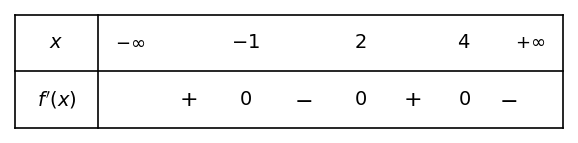

Write the Python code that produced this figure. (Note: this script raises an exception after producing the figure.)
import os
os.environ['MPLCONFIGDIR'] = os.path.abspath('assets/.mpl')
import matplotlib
matplotlib.use('Agg')
import matplotlib.pyplot as plt
import numpy as np
from matplotlib.patches import Polygon, Wedge, Arc, Rectangle

# 1. Bảng xét dấu đạo hàm f'(x) cho Câu 1 Phần I mới
fig, ax = plt.subplots(figsize=(7.2, 1.6), dpi=300)
ax.axis('off')

# Kẻ bảng 2 dòng
ax.plot([0, 10], [1.1, 1.1], 'k-', lw=1.2)
ax.plot([0, 10], [0, 0], 'k-', lw=1.2)
ax.plot([0, 10], [2.2, 2.2], 'k-', lw=1.2)
ax.plot([1.5, 1.5], [0, 2.2], 'k-', lw=1.2)
ax.plot([0, 0], [0, 2.2], 'k-', lw=1.2)
ax.plot([10, 10], [0, 2.2], 'k-', lw=1.2)

ax.text(0.75, 1.65, r'$x$', ha='center', va='center', fontsize=14, fontweight='bold', family='serif')
ax.text(0.75, 0.55, r"$f'(x)$", ha='center', va='center', fontsize=14, fontweight='bold', family='serif')

ax.text(2.1, 1.65, r'$-\infty$', ha='center', va='center', fontsize=13, fontweight='bold', family='serif')
ax.text(4.2, 1.65, r'$-1$', ha='center', va='center', fontsize=14, fontweight='bold', family='serif')
ax.text(6.3, 1.65, r'$2$', ha='center', va='center', fontsize=14, fontweight='bold', family='serif')
ax.text(8.2, 1.65, r'$4$', ha='center', va='center', fontsize=14, fontweight='bold', family='serif')
ax.text(9.4, 1.65, r'$+\infty$', ha='center', va='center', fontsize=13, fontweight='bold', family='serif')

ax.text(3.15, 0.55, r'$+$', ha='center', va='center', fontsize=16, fontweight='bold', family='serif')
ax.text(4.2, 0.55, r'$0$', ha='center', va='center', fontsize=14, fontweight='bold', family='serif')
ax.text(5.25, 0.55, r'$-$', ha='center', va='center', fontsize=16, fontweight='bold', family='serif')
ax.text(6.3, 0.55, r'$0$', ha='center', va='center', fontsize=14, fontweight='bold', family='serif')
ax.text(7.25, 0.55, r'$+$', ha='center', va='center', fontsize=16, fontweight='bold', family='serif')
ax.text(8.2, 0.55, r'$0$', ha='center', va='center', fontsize=14, fontweight='bold', family='serif')
ax.text(9.0, 0.55, r'$-$', ha='center', va='center', fontsize=16, fontweight='bold', family='serif')

ax.set_xlim(-0.1, 10.1)
ax.set_ylim(-0.1, 2.3)
plt.savefig('assets/de2_khao_sat_bxd_cau1.png', bbox_inches='tight', pad_inches=0.02)
plt.close()
print("Saved assets/de2_khao_sat_bxd_cau1.png")

# 2. Hình Câu 3 Phần III: Gấp tấm bìa vuông thành hình chóp tứ giác đều
fig, (ax1, ax2) = plt.subplots(1, 2, figsize=(7.2, 3.5), dpi=300)

# ax1: Tấm bìa hình vuông phẳng ABCD
ax1.set_xlim(-6.2, 6.2)
ax1.set_ylim(-6.2, 6.2)
ax1.axis('off')
ax1.set_aspect('equal')

# Hình vuông ABCD: cạnh 10 -> toạ độ (-5,-5) đến (5,5)
sq = Rectangle((-5, -5), 10, 10, fill=None, edgecolor='black', lw=1.8)
ax1.add_patch(sq)

# Tâm O
ax1.plot(0, 0, 'ko', ms=3)
ax1.text(0.3, -0.6, r'$O$', fontsize=12, fontweight='bold', family='serif')

# Đường chéo nét đứt
ax1.plot([-5, 5], [-5, 5], 'k--', lw=0.9, alpha=0.6)
ax1.plot([-5, 5], [5, -5], 'k--', lw=0.9, alpha=0.6)

# Các điểm E, F, G, H trên các trục (với x = 3)
x_val = 2.8
E = np.array([-x_val, 0])
F = np.array([0, -x_val])
G = np.array([x_val, 0])
H = np.array([0, x_val])

# Tam giác cắt bỏ: AEB, BFC, CGD, DHA
A = np.array([-5.0, 5.0])
B = np.array([-5.0, -5.0])
C = np.array([5.0, -5.0])
D = np.array([5.0, 5.0])

ax1.plot([A[0], E[0], B[0]], [A[1], E[1], B[1]], 'k-', lw=1.4)
ax1.plot([B[0], F[0], C[0]], [B[1], F[1], C[1]], 'k-', lw=1.4)
ax1.plot([C[0], G[0], D[0]], [C[1], G[1], D[1]], 'k-', lw=1.4)
ax1.plot([D[0], H[0], A[0]], [D[1], H[1], A[1]], 'k-', lw=1.4)

# Nếp gấp: hình vuông EFGH nét đứt
ax1.plot([E[0], F[0], G[0], H[0], E[0]], [E[1], F[1], G[1], H[1], E[1]], color='#1e3a8a', ls='--', lw=1.5)

# Điểm M trung điểm HG
M = (H + G) / 2
ax1.plot([0, M[0]], [0, M[1]], 'k:', lw=1)
ax1.plot(M[0], M[1], 'ko', ms=3.5)
ax1.text(M[0]+0.2, M[1]+0.2, r'$M$', fontsize=11, fontweight='bold', family='serif')

# Tên các đỉnh
ax1.text(A[0]-0.4, A[1]+0.2, r'$A$', fontsize=13, fontweight='bold', family='serif')
ax1.text(B[0]-0.4, B[1]-0.5, r'$B$', fontsize=13, fontweight='bold', family='serif')
ax1.text(C[0]+0.2, C[1]-0.5, r'$C$', fontsize=13, fontweight='bold', family='serif')
ax1.text(D[0]+0.2, D[1]+0.2, r'$D$', fontsize=13, fontweight='bold', family='serif')

ax1.text(E[0]-0.5, E[1]-0.2, r'$E$', fontsize=12, fontweight='bold', family='serif')
ax1.text(F[0]-0.2, F[1]-0.6, r'$F$', fontsize=12, fontweight='bold', family='serif')
ax1.text(G[0]+0.3, G[1]-0.2, r'$G$', fontsize=12, fontweight='bold', family='serif')
ax1.text(H[0]-0.2, H[1]+0.3, r'$H$', fontsize=12, fontweight='bold', family='serif')

# Kích thước cạnh 10 cm
ax1.annotate('', xy=(5, -5.6), xytext=(-5, -5.6), arrowprops=dict(arrowstyle='<->', lw=1.2, color='black'))
ax1.text(0, -6.1, r'$10\text{ cm}$', fontsize=11, fontweight='bold', ha='center', family='serif')

# ax2: Hình chóp tứ giác đều S.EFGH (đỉnh S trùng A, B, C, D)
ax2.set_xlim(-4.5, 4.5)
ax2.set_ylim(-1.5, 6.2)
ax2.axis('off')

# Tọa độ 3D biểu diễn phẳng:
# Đáy EFGH hình bình hành
# F = (-2.8, 0), G = (1.6, -0.4), H = (3.2, 1.4), E = (-1.2, 1.8)
F_3d = np.array([-2.8, 0.0])
G_3d = np.array([1.6, -0.4])
H_3d = np.array([3.0, 1.4])
E_3d = np.array([-1.4, 1.8])
O_3d = (F_3d + H_3d) / 2
S_3d = np.array([O_3d[0], 5.0]) # Đỉnh S (chính là A trùng B, C, D)

# Đáy nét liền và nét đứt
ax2.plot([F_3d[0], G_3d[0]], [F_3d[1], G_3d[1]], 'k-', lw=1.5)
ax2.plot([G_3d[0], H_3d[0]], [G_3d[1], H_3d[1]], 'k-', lw=1.5)
ax2.plot([H_3d[0], E_3d[0]], [H_3d[1], E_3d[1]], 'k--', lw=1.2)
ax2.plot([E_3d[0], F_3d[0]], [E_3d[1], F_3d[1]], 'k--', lw=1.2)

# Đường chéo đáy nét đứt
ax2.plot([F_3d[0], H_3d[0]], [F_3d[1], H_3d[1]], 'k--', lw=0.9, alpha=0.6)
ax2.plot([E_3d[0], G_3d[0]], [E_3d[1], G_3d[1]], 'k--', lw=0.9, alpha=0.6)

# Chiều cao SO nét đứt
ax2.plot([S_3d[0], O_3d[0]], [S_3d[1], O_3d[1]], 'k--', lw=1.3)

# Các cạnh bên: SF, SG, SH nét liền; SE nét đứt
ax2.plot([S_3d[0], F_3d[0]], [S_3d[1], F_3d[1]], 'k-', lw=1.6)
ax2.plot([S_3d[0], G_3d[0]], [S_3d[1], G_3d[1]], 'k-', lw=1.6)
ax2.plot([S_3d[0], H_3d[0]], [S_3d[1], H_3d[1]], 'k-', lw=1.6)
ax2.plot([S_3d[0], E_3d[0]], [S_3d[1], E_3d[1]], 'k--', lw=1.2)

# Điểm M_3d trung điểm HG
M_3d = (G_3d + H_3d) / 2
ax2.plot([S_3d[0], M_3d[0]], [S_3d[1], M_3d[1]], 'k:', lw=1.2)
ax2.plot([O_3d[0], M_3d[0]], [O_3d[1], M_3d[1]], 'k:', lw=1.0)
ax2.plot(M_3d[0], M_3d[1], 'ko', ms=3)
ax2.text(M_3d[0]+0.2, M_3d[1]-0.3, r'$M$', fontsize=11, fontweight='bold', family='serif')

# Tên các đỉnh
ax2.text(S_3d[0]-0.2, S_3d[1]+0.2, r'$A$', fontsize=14, fontweight='bold', family='serif')
ax2.text(F_3d[0]-0.4, F_3d[1]-0.3, r'$F$', fontsize=12, fontweight='bold', family='serif')
ax2.text(G_3d[0]+0.1, G_3d[1]-0.4, r'$G$', fontsize=12, fontweight='bold', family='serif')
ax2.text(H_3d[0]+0.2, H_3d[1]+0.1, r'$H$', fontsize=12, fontweight='bold', family='serif')
ax2.text(E_3d[0]-0.4, E_3d[1]+0.1, r'$E$', fontsize=12, fontweight='bold', family='serif')
ax2.text(O_3d[0]+0.1, O_3d[1]-0.4, r'$O$', fontsize=12, fontweight='bold', family='serif')

plt.tight_layout()
plt.savefig('assets/de2_khao_sat_gap_bia_cau3.png', bbox_inches='tight', pad_inches=0.03)
plt.close()
print("Saved assets/de2_khao_sat_gap_bia_cau3.png")

# 3. Hình Câu 4 Phần III: Ao cá có cọc K và dây phao chắn góc
fig, ax = plt.subplots(figsize=(4.5, 3.6), dpi=300)
ax.set_xlim(-1, 13)
ax.set_ylim(-1, 11)
ax.axis('off')

# Ao cá: hình chữ nhật góc tại A(0,0)
# Vẽ bờ AB (thẳng đứng), bờ AC (nằm ngang)
ax.plot([0, 0], [0, 10], 'k-', lw=2.2)
ax.plot([0, 12], [0, 0], 'k-', lw=2.2)
ax.plot([12, 12], [0, 10], 'k-', lw=1.2)
ax.plot([0, 12], [10, 10], 'k-', lw=1.2)

# Vùng nước ao cá màu xanh nhạt
poly_pond = Polygon([(0, 0), (12, 0), (12, 10), (0, 10)], closed=True,
                    facecolor='#f8fafc', edgecolor='none')
ax.add_patch(poly_pond)

# Góc ngăn nuôi cá ăn: tam giác AMN với M(0, 10), N(5, 0)
M_pt = np.array([0.0, 10.0])
N_pt = np.array([5.0, 0.0])
poly_feed = Polygon([(0, 0), (N_pt[0], 0), (0, M_pt[1])], closed=True,
                    facecolor='#93c5fd', edgecolor='none', alpha=0.7)
ax.add_patch(poly_feed)

# Dây phao: đoạn thẳng MN màu đỏ đậm
ax.plot([M_pt[0], N_pt[0]], [M_pt[1], N_pt[1]], color='#dc2626', lw=2.5, ls='-', label='Dây phao')

# Cọc K tại (1, 8)
K_pt = np.array([1.0, 8.0])
ax.plot([K_pt[0]], [K_pt[1]], 'ro', ms=6)
ax.text(K_pt[0]+0.3, K_pt[1]+0.2, r'$K$', fontsize=13, fontweight='bold', color='#dc2626', family='serif')

# Khoảng cách từ K đến AB là 1m (nét đứt)
ax.plot([0, K_pt[0]], [K_pt[1], K_pt[1]], 'k:', lw=1.2)
ax.text(0.5, K_pt[1]+0.3, r'$1\text{ m}$', fontsize=11, fontweight='bold', ha='center', family='serif')

# Khoảng cách từ K đến AC là 8m (nét đứt)
ax.plot([K_pt[0], K_pt[0]], [0, K_pt[1]], 'k:', lw=1.2)
ax.text(K_pt[0]+0.3, 4.0, r'$8\text{ m}$', fontsize=11, fontweight='bold', va='center', family='serif')

# Nhãn các đỉnh A, B, C
ax.text(-0.5, -0.5, r'$A$', fontsize=13, fontweight='bold', family='serif')
ax.text(-0.6, 10.0, r'$B$', fontsize=13, fontweight='bold', family='serif')
ax.text(12.2, -0.5, r'$C$', fontsize=13, fontweight='bold', family='serif')

plt.tight_layout()
plt.savefig('assets/de2_khao_sat_ao_ca_cau4.png', bbox_inches='tight', pad_inches=0.03)
plt.close()
print("Saved assets/de2_khao_sat_ao_ca_cau4.png")

# 4. Hình Câu 6 Phần III: Bờ hồ bán nguyệt
fig, ax = plt.subplots(figsize=(5.2, 3.2), dpi=300)
ax.set_xlim(-2.5, 2.5)
ax.set_ylim(-0.8, 2.6)
ax.axis('off')
ax.set_aspect('equal')

# Bán kính R = 2. Đường kính AB trên trục Ox: A(-2, 0), B(2, 0)
A_pos = np.array([-2.0, 0.0])
B_pos = np.array([2.0, 0.0])
O_pos = np.array([0.0, 0.0])

# Cung bán nguyệt y >= 0
theta = np.linspace(0, np.pi, 300)
x_arc = 2.0 * np.cos(theta)
y_arc = 2.0 * np.sin(theta)
ax.plot(x_arc, y_arc, color='#7c3aed', lw=2.2)

# Đường kính AB
ax.plot([A_pos[0], B_pos[0]], [A_pos[1], B_pos[1]], color='#1e3a8a', lw=2.2)

# Kẻ gạch chéo dưới đáy hồ AB tượng trưng cho bờ thẳng
for xx in np.linspace(-1.8, 1.8, 13):
    ax.plot([xx, xx-0.2], [0, -0.25], color='#64748b', lw=1.0)

# Điểm C trên nửa đường tròn: chọn góc 60 độ (phi = 30 độ)
angle_C = np.pi / 3 # 60 độ so với Ox dương
C_pos = np.array([2.0 * np.cos(angle_C), 2.0 * np.sin(angle_C)])

# Chèo thuyền: đoạn thẳng AC
ax.plot([A_pos[0], C_pos[0]], [A_pos[1], C_pos[1]], color='#2563eb', lw=2.0)
# Mũi tên trên đoạn AC
mid_AC = (A_pos + C_pos) / 2
ax.annotate('', xy=mid_AC + 0.1*(C_pos - A_pos)/np.linalg.norm(C_pos - A_pos),
            xytext=mid_AC - 0.1*(C_pos - A_pos)/np.linalg.norm(C_pos - A_pos),
            arrowprops=dict(arrowstyle='->', lw=2.0, color='#2563eb'))

# Chạy bộ: cung tròn CB tô đậm màu đen/tím
theta_CB = np.linspace(0, angle_C, 100)
x_CB = 2.0 * np.cos(theta_CB)
y_CB = 2.0 * np.sin(theta_CB)
ax.plot(x_CB, y_CB, color='black', lw=2.8)
# Mũi tên trên cung CB
mid_angle = angle_C / 2
ax.annotate('', xy=(2.0*np.cos(mid_angle-0.1), 2.0*np.sin(mid_angle-0.1)),
            xytext=(2.0*np.cos(mid_angle+0.1), 2.0*np.sin(mid_angle+0.1)),
            arrowprops=dict(arrowstyle='->', lw=2.0, color='black'))

# Dây cung BC nét đứt
ax.plot([C_pos[0], B_pos[0]], [C_pos[1], B_pos[1]], color='#3b82f6', ls='--', lw=1.2)

# Các điểm A, B, C, O
ax.plot([A_pos[0], B_pos[0], C_pos[0], O_pos[0]], [A_pos[1], B_pos[1], C_pos[1], O_pos[1]], 'ro', ms=5)
ax.text(A_pos[0]-0.25, A_pos[1]-0.1, r'$A$', fontsize=13, fontweight='bold', family='serif')
ax.text(B_pos[0]+0.1, B_pos[1]-0.1, r'$B$', fontsize=13, fontweight='bold', family='serif')
ax.text(C_pos[0]+0.05, C_pos[1]+0.15, r'$C$', fontsize=13, fontweight='bold', family='serif')
ax.text(O_pos[0], O_pos[1]-0.3, r'$O$', fontsize=12, fontweight='bold', ha='center', family='serif')

# Chú thích vận tốc
ax.text(-0.8, 1.1, r'$v_1 = 3\text{ km/h}$', fontsize=11, fontweight='bold', color='#1d4ed8', family='serif', rotation=25)
ax.text(1.7, 1.2, r'$v_2 = 6\text{ km/h}$', fontsize=11, fontweight='bold', color='black', family='serif')
ax.text(0, -0.6, r'$R = 2\text{ km}$', fontsize=11, fontweight='bold', color='#1e3a8a', ha='center', family='serif')

plt.tight_layout()
plt.savefig('assets/de2_khao_sat_ho_ban_nguyet_cau6.png', bbox_inches='tight', pad_inches=0.03)
plt.close()
print("Saved assets/de2_khao_sat_ho_ban_nguyet_cau6.png")
